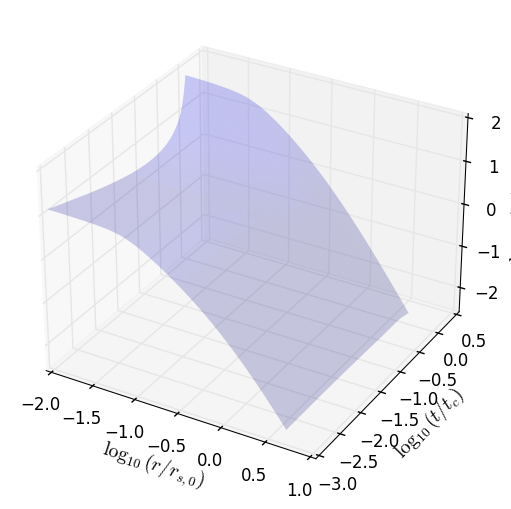

Generate this figure with matplotlib: (Note: this script raises an exception after producing the figure.)
import numpy as np
import matplotlib.pyplot as plt
from numpy import vectorize
from mpl_toolkits.mplot3d import Axes3D

plt.style.use('classic')
plt.rcParams['figure.facecolor'] = 'white'
plt.rcParams['axes.linewidth'] = 1.4 # border width
plt.rcParams['xtick.major.size'] = 5
plt.rcParams['xtick.major.width'] = 1.4
plt.rcParams['xtick.minor.size'] = 3
plt.rcParams['xtick.minor.width'] = 1.4
plt.rcParams['ytick.major.size'] = 5
plt.rcParams['ytick.major.width'] = 1.4
plt.rcParams['ytick.minor.size'] = 3
plt.rcParams['ytick.minor.width'] = 1.4

# Given functions
k=4
def frho(r, rhos, rs, rc):
   return rhos*rs/pow(pow(r,k)+pow(rc,k),1./k)/pow(1+r/rs,2)

def rhost(tr,rhoss,rss):
      val=2.03305816 + 0.73806287*tr+ 7.26368767*pow(tr,5) -12.72976657*pow(tr,7) + 9.91487857*pow(tr,9) -0.1448 *(1-2.03305816)*np.log(tr+0.001)
      return val*rhoss

def rst(tr,rhoss,rss):
      val=0.71779858 -0.10257242*tr + 0.24743911*pow(tr,2) -0.40794176*pow(tr,3) -0.1448 *(1-0.71779858)*np.log(tr+0.001)
      return val*rss

def rct(tr,rhoss,rss):
      val=2.55497727*np.sqrt(tr) -3.63221179*tr + 2.13141953*pow(tr,2) -1.41516784*pow(tr,3) + 0.46832269*pow(tr,4)
      return val*rss


# Define constants
rhoss = 1.0  # Normalized
rss = 1.0  # Normalized

# Create a grid
tr = np.linspace(0.001, 1.1, 200)  # Normalized time

r = pow(10,np.linspace(np.log10(0.01),np.log10(5),200))

R, TR = np.meshgrid(r, tr)

Density = np.zeros_like(R)

for i in range(len(tr)):
    current_tr = tr[i]
    current_rhos = rhost(current_tr, rhoss, rss)
    current_rs = rst(current_tr, rhoss, rss)
    current_rc = rct(current_tr, rhoss, rss)
    Density[i, :] = frho(R[i, :], current_rhos, current_rs, current_rc)

# Create 3D plot
fig = plt.figure()
ax = fig.add_subplot(111, projection='3d')
ax.plot_surface(np.log10(R), np.log10(TR), np.log10(Density), color='b',alpha=0.2, linewidth=0)

ax.set_xlabel(r'$\log_{10}(r/r_{s,0})$',fontsize=14)
ax.set_ylabel(r'$\log_{10}(t/t_{c})$',fontsize=14)
ax.set_zlabel(r"$\log_{10}(\rho/\rho_{s,0})$",fontsize=14)

plt.show()

fig.savefig('figs/demo.png', bbox_inches='tight', pad_inches=0.4)
